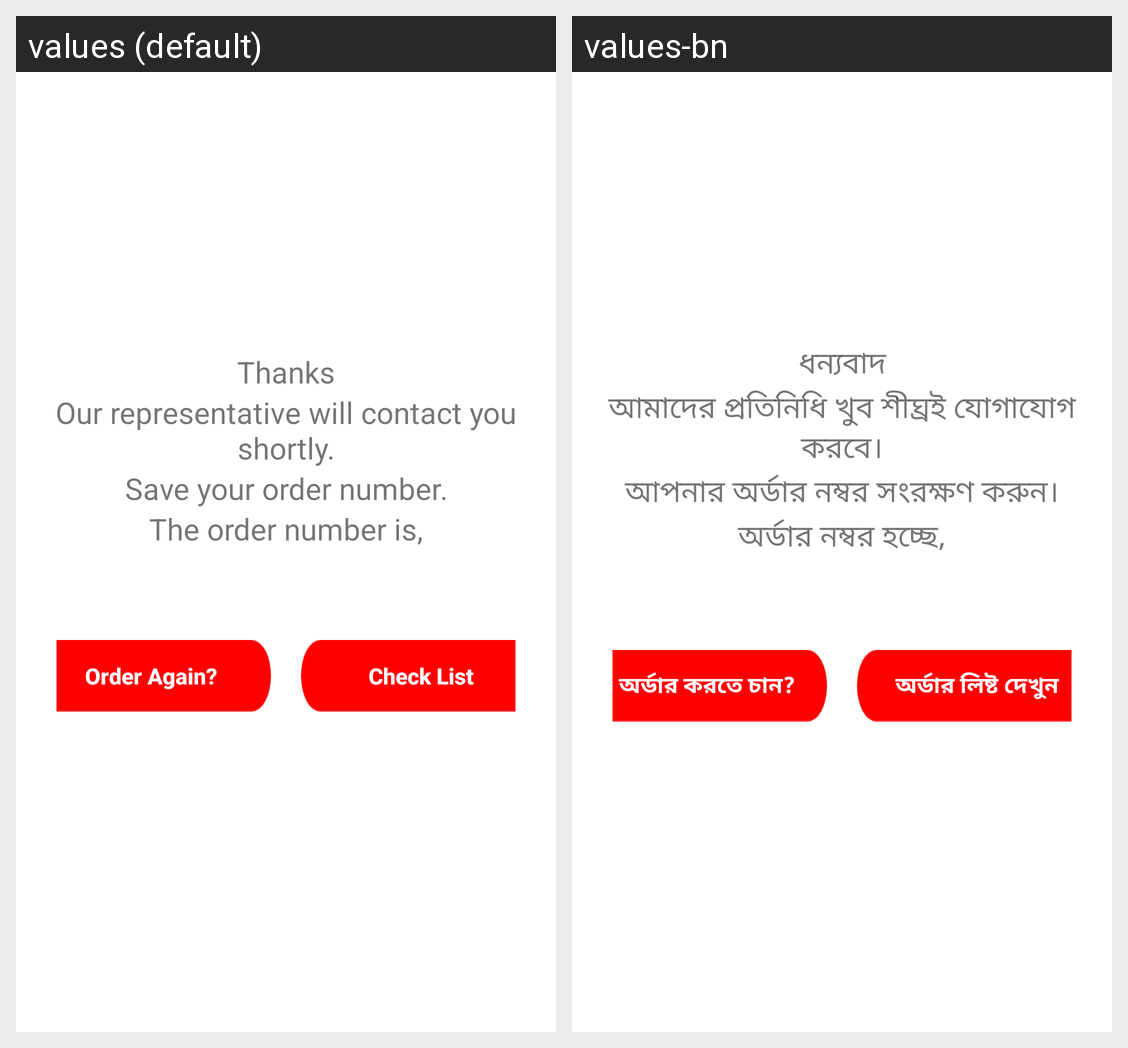

Here is an Android app screen in its default locale and in the app's own translations. Write out the translated-string differences for the strings that appear on this screen.
Android screen res/layout/activity_message.xml rendered under 2 locales, left to right: values (default), values-bn. Device: Nexus 5 (rendered at 1080×1920; each locale shown at half size, 540×960, under a caption strip naming it); theme ProfileDetails.
Strings drawn on this screen, with the default value and each locale's value (text and hints the layout hard-codes, and strings that could not be matched under every locale, appear in the picture but are not listed):

tnxmessage
  values: Thanks
  values-bn: ধন্যবাদ

messageActivitysecond
  values: Our representative will contact you shortly.
  values-bn: আমাদের প্রতিনিধি খুব শীঘ্রই যোগাযোগ করবে।

messagethird
  values: Save your order number.
  values-bn: আপনার অর্ডার নম্বর সংরক্ষণ করুন।

messagefourth
  values: The order number is,
  values-bn: অর্ডার নম্বর হচ্ছে,

againorder
  values: Order Again?
  values-bn: অর্ডার করতে চান?

orderlistcheck
  values: Check List
  values-bn: অর্ডার লিষ্ট দেখুন
